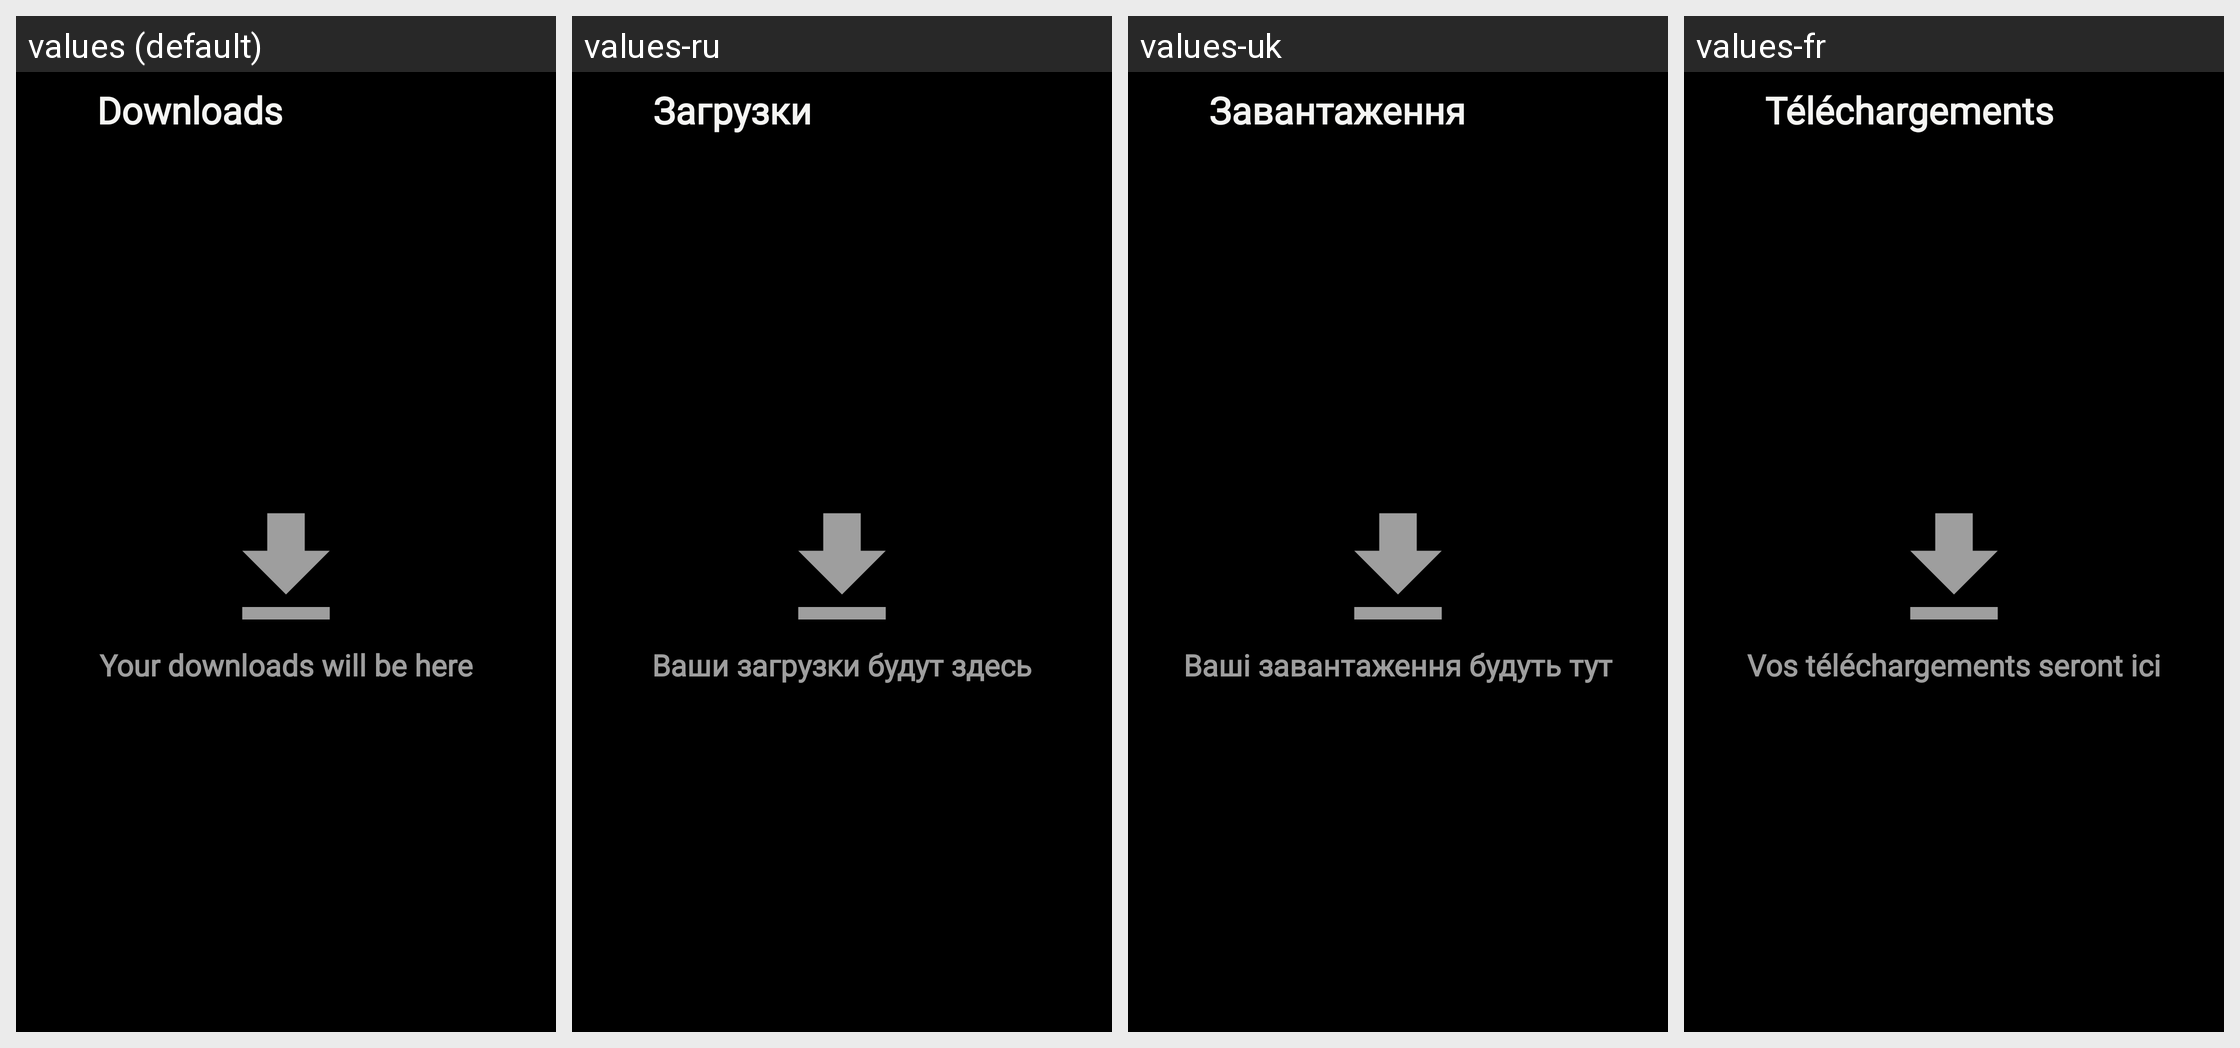

The same Android screen rendered under several of its app's locales, left to right. List the strings drawn on it with the default value and each locale's translation.
Android screen res/layout/fragment_downloads.xml rendered under 4 locales, left to right: values (default), values-ru, values-uk, values-fr. Device: Nexus 5 (rendered at 1080×1920; each locale shown at half size, 540×960, under a caption strip naming it); theme Theme.MusicFission.
Other locales in the repository, not shown: values-de, values-en, values-es, values-it.
Strings drawn on this screen, with the default value and each locale's value (text and hints the layout hard-codes, and strings that could not be matched under every locale, appear in the picture but are not listed):

downloads
  values: Downloads
  values-ru: Загрузки
  values-uk: Завантаження
  values-fr: Téléchargements

your_downloads_will_be_here
  values: Your downloads will be here
  values-ru: Ваши загрузки будут здесь
  values-uk: Ваші завантаження будуть тут
  values-fr: Vos téléchargements seront ici
